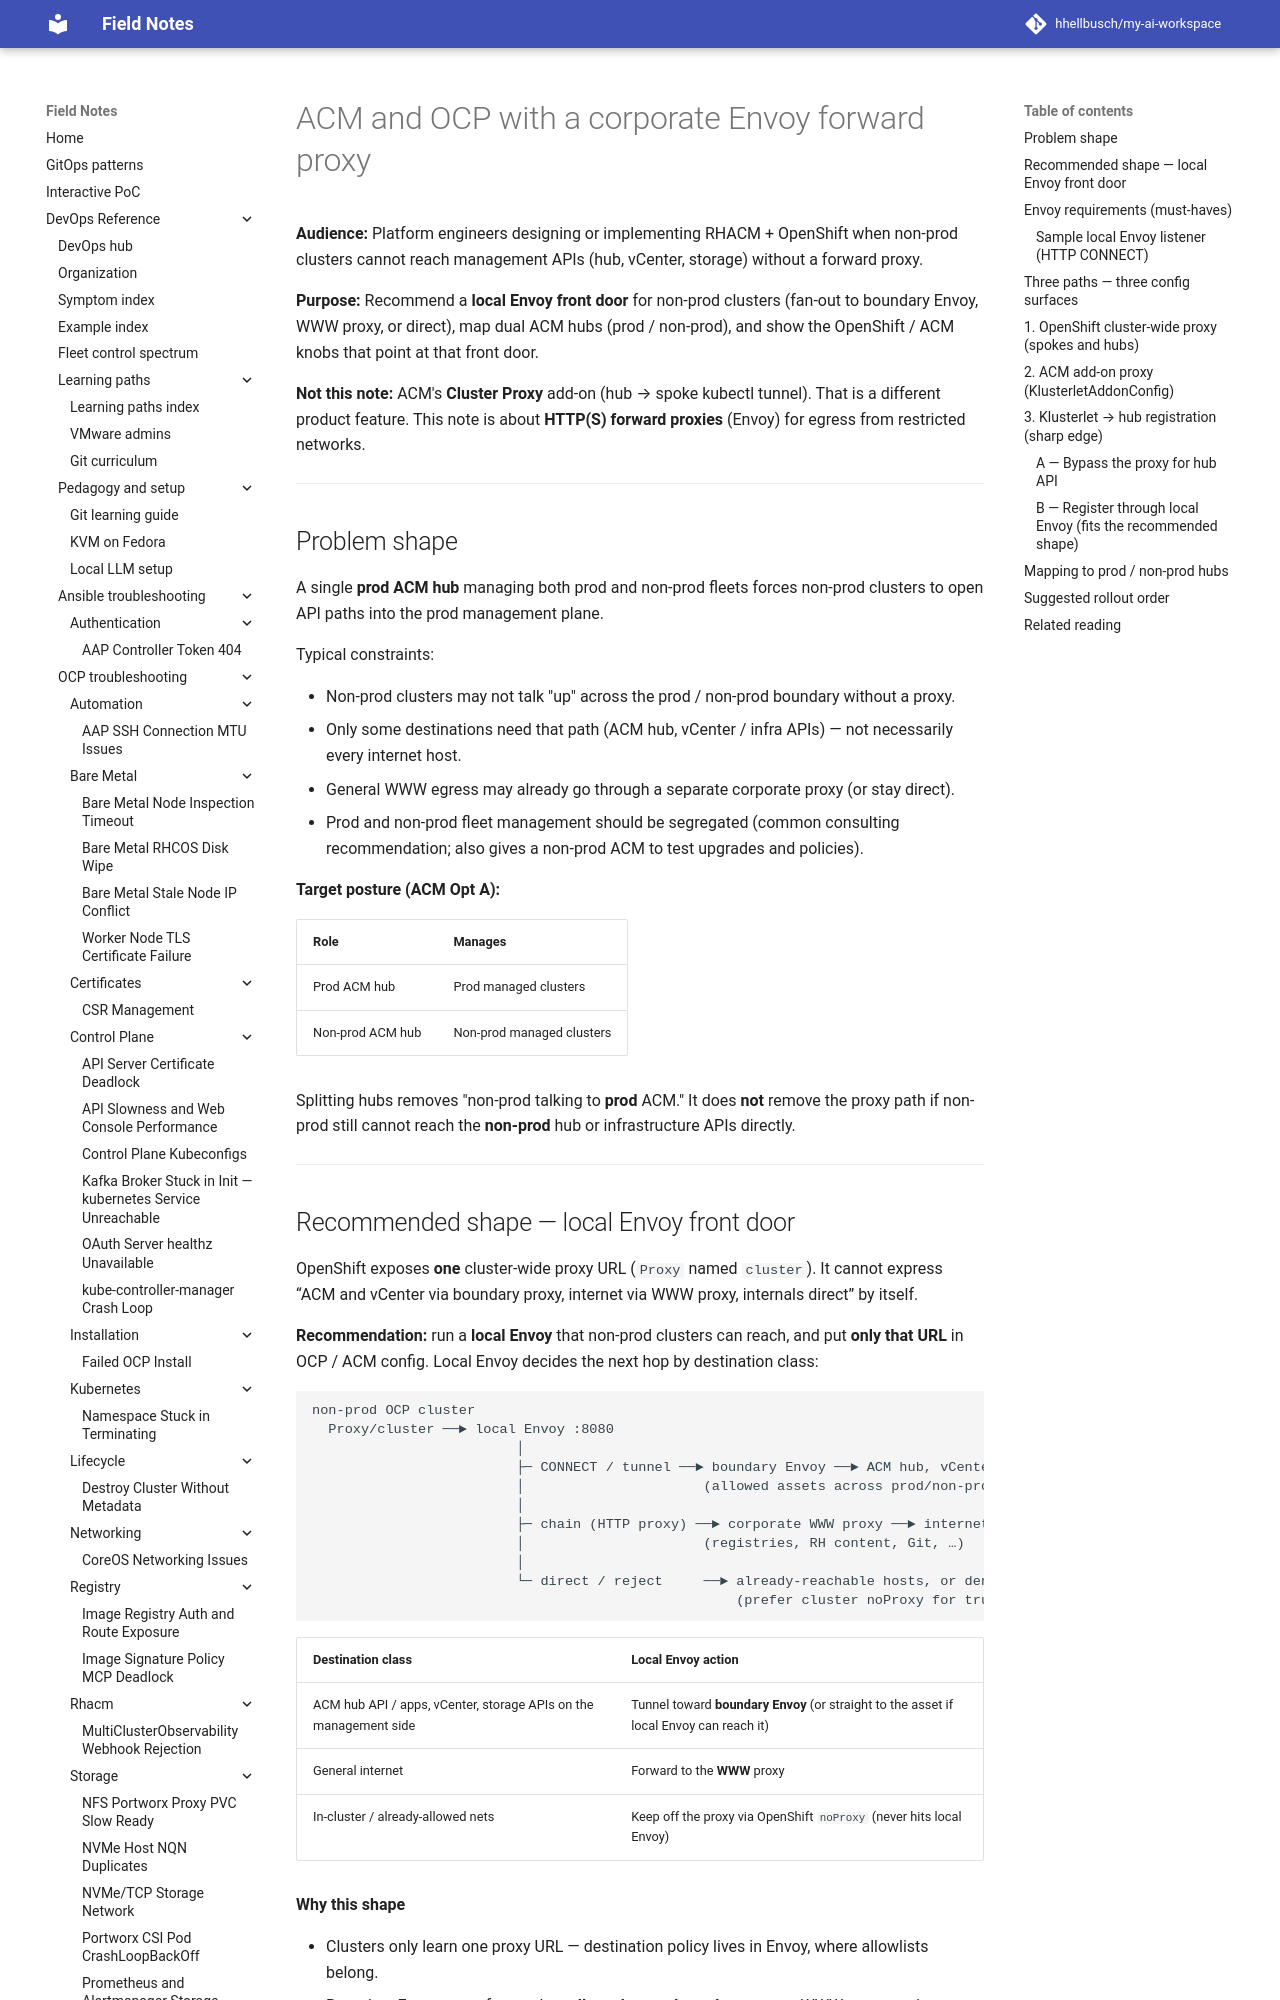

repository: hhellbusch/my-ai-workspace · page: devops/rhacm/notes/acm-forward-proxy-envoy/index.html · generator: mkdocs

---
review:
  status: unreviewed
  notes: "AI-drafted 2026-10-29 from architecture discussion (dual ACM hubs + Envoy). Recommends local Envoy front door → boundary Envoy / WWW / direct. Illustrative CONNECT DFP sample. Not yet validated against a live Envoy + ACM environment."
---

# ACM and OCP with a corporate Envoy forward proxy

**Audience:** Platform engineers designing or implementing RHACM + OpenShift when non-prod clusters cannot reach management APIs (hub, vCenter, storage) without a forward proxy.

**Purpose:** Recommend a **local Envoy front door** for non-prod clusters (fan-out to boundary Envoy, WWW proxy, or direct), map dual ACM hubs (prod / non-prod), and show the OpenShift / ACM knobs that point at that front door.

**Not this note:** ACM's **Cluster Proxy** add-on (hub → spoke kubectl tunnel). That is a different product feature. This note is about **HTTP(S) forward proxies** (Envoy) for egress from restricted networks.

---

## Problem shape

A single **prod ACM hub** managing both prod and non-prod fleets forces non-prod clusters to open API paths into the prod management plane.

Typical constraints:

- Non-prod clusters may not talk "up" across the prod / non-prod boundary without a proxy.
- Only some destinations need that path (ACM hub, vCenter / infra APIs) — not necessarily every internet host.
- General WWW egress may already go through a separate corporate proxy (or stay direct).
- Prod and non-prod fleet management should be segregated (common consulting recommendation; also gives a non-prod ACM to test upgrades and policies).

**Target posture (ACM Opt A):**

| Role | Manages |
|------|---------|
| Prod ACM hub | Prod managed clusters |
| Non-prod ACM hub | Non-prod managed clusters |

Splitting hubs removes "non-prod talking to **prod** ACM."
It does **not** remove the proxy path if non-prod still cannot reach the **non-prod** hub or infrastructure APIs directly.

---
